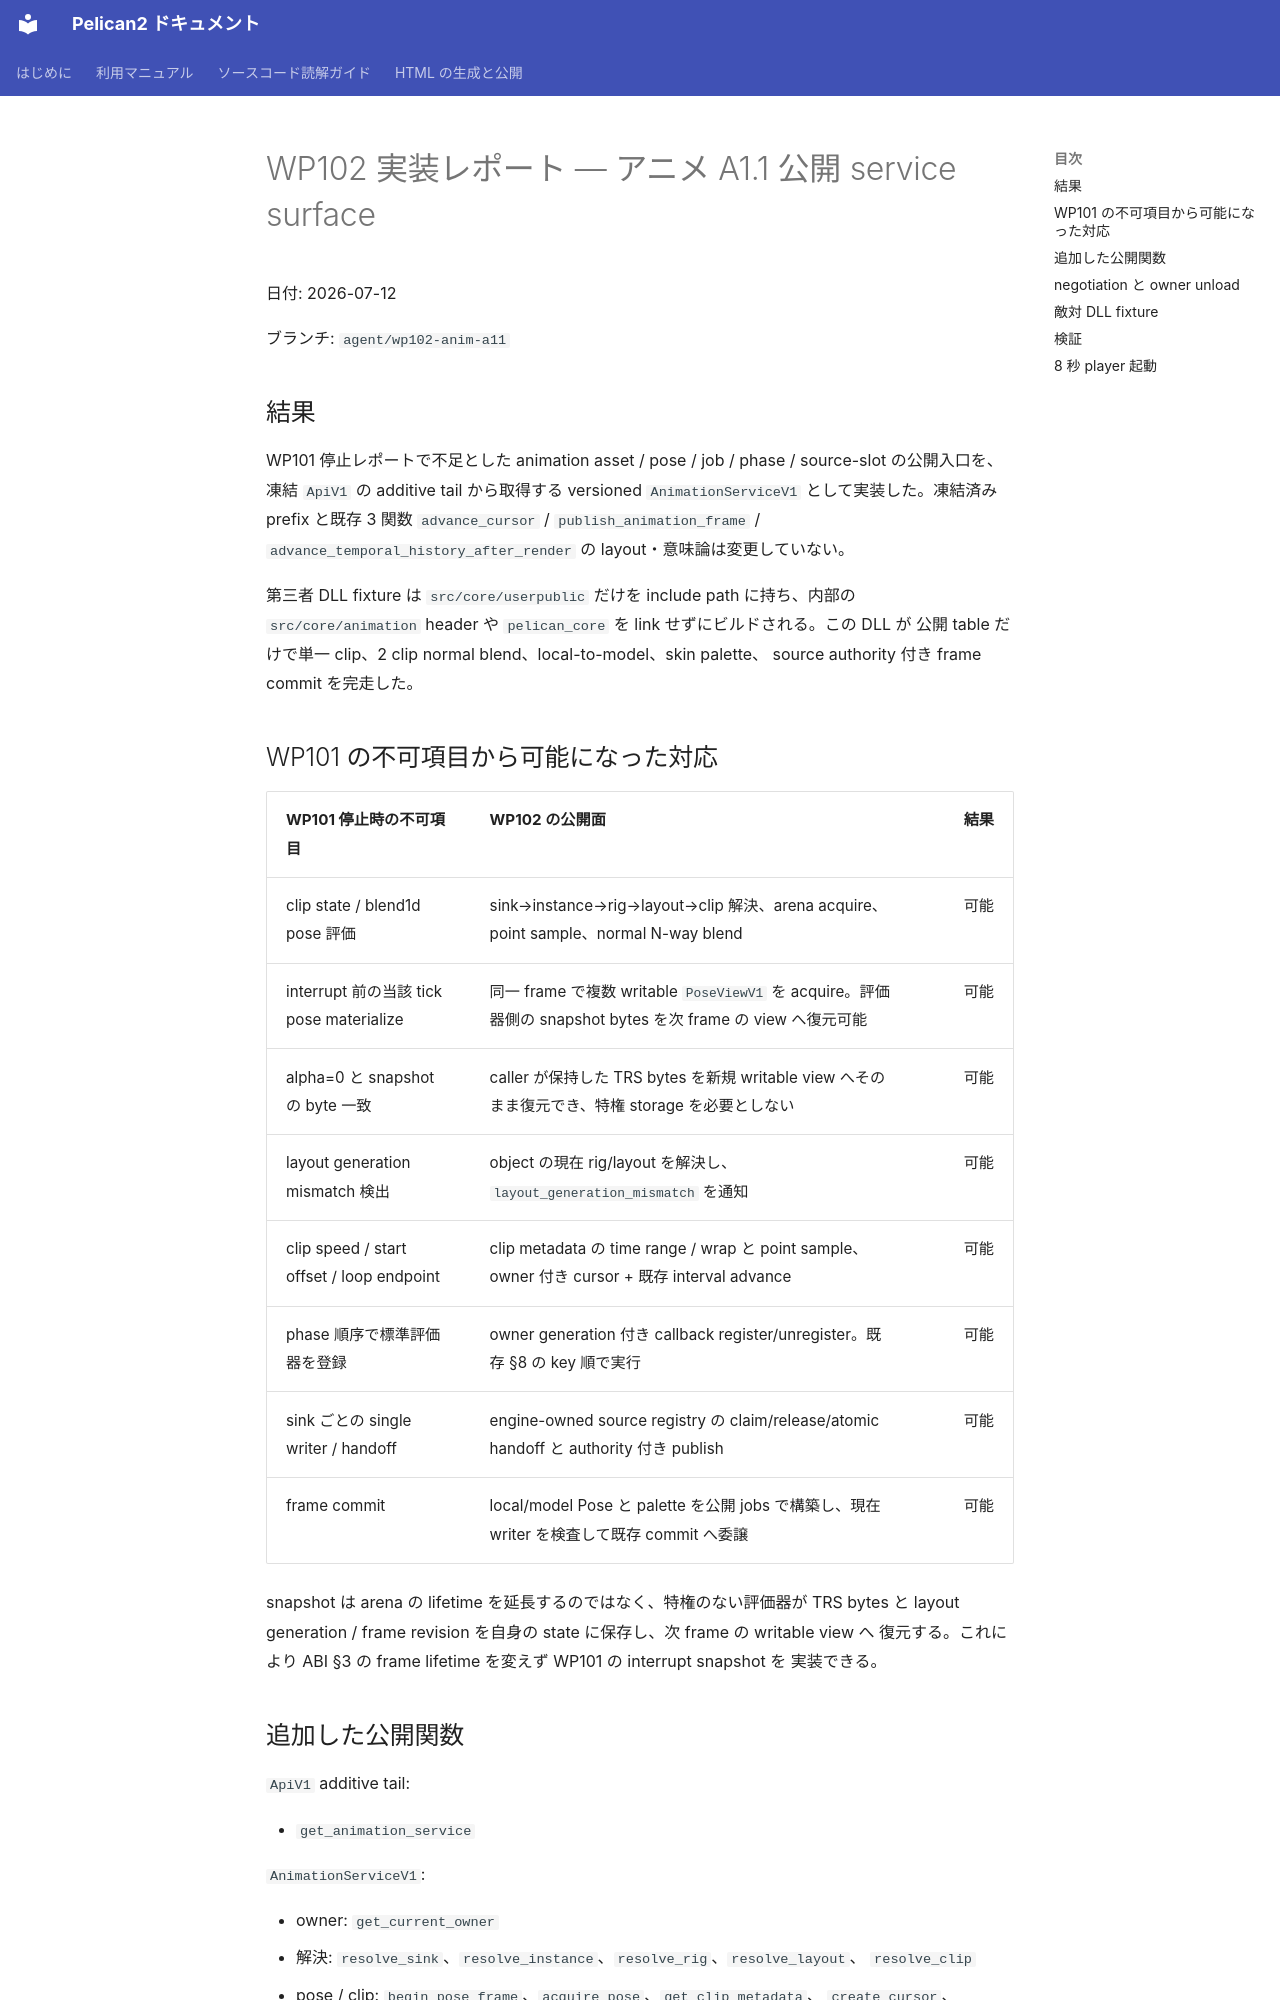

repository: pelican-games/peligraph · page: design_reviews/2026-07-12_wp102_report.html · generator: mkdocs

# WP102 実装レポート — アニメ A1.1 公開 service surface

日付: 2026-07-12

ブランチ: `agent/wp102-anim-a11`

## 結果

WP101 停止レポートで不足とした animation asset / pose / job / phase /
source-slot の公開入口を、凍結 `ApiV1` の additive tail から取得する versioned
`AnimationServiceV1` として実装した。凍結済み prefix と既存 3 関数
`advance_cursor` / `publish_animation_frame` /
`advance_temporal_history_after_render` の layout・意味論は変更していない。

第三者 DLL fixture は `src/core/userpublic` だけを include path に持ち、内部の
`src/core/animation` header や `pelican_core` を link せずにビルドされる。この DLL が
公開 table だけで単一 clip、2 clip normal blend、local-to-model、skin palette、
source authority 付き frame commit を完走した。

## WP101 の不可項目から可能になった対応

| WP101 停止時の不可項目 | WP102 の公開面 | 結果 |
|---|---|---:|
| clip state / blend1d pose 評価 | sink→instance→rig→layout→clip 解決、arena acquire、point sample、normal N-way blend | 可能 |
| interrupt 前の当該 tick pose materialize | 同一 frame で複数 writable `PoseViewV1` を acquire。評価器側の snapshot bytes を次 frame の view へ復元可能 | 可能 |
| alpha=0 と snapshot の byte 一致 | caller が保持した TRS bytes を新規 writable view へそのまま復元でき、特権 storage を必要としない | 可能 |
| layout generation mismatch 検出 | object の現在 rig/layout を解決し、`layout_generation_mismatch` を通知 | 可能 |
| clip speed / start offset / loop endpoint | clip metadata の time range / wrap と point sample、owner 付き cursor + 既存 interval advance | 可能 |
| phase 順序で標準評価器を登録 | owner generation 付き callback register/unregister。既存 §8 の key 順で実行 | 可能 |
| sink ごとの single writer / handoff | engine-owned source registry の claim/release/atomic handoff と authority 付き publish | 可能 |
| frame commit | local/model Pose と palette を公開 jobs で構築し、現在 writer を検査して既存 commit へ委譲 | 可能 |

snapshot は arena の lifetime を延長するのではなく、特権のない評価器が TRS bytes と
layout generation / frame revision を自身の state に保存し、次 frame の writable view へ
復元する。これにより ABI §3 の frame lifetime を変えず WP101 の interrupt snapshot を
実装できる。
